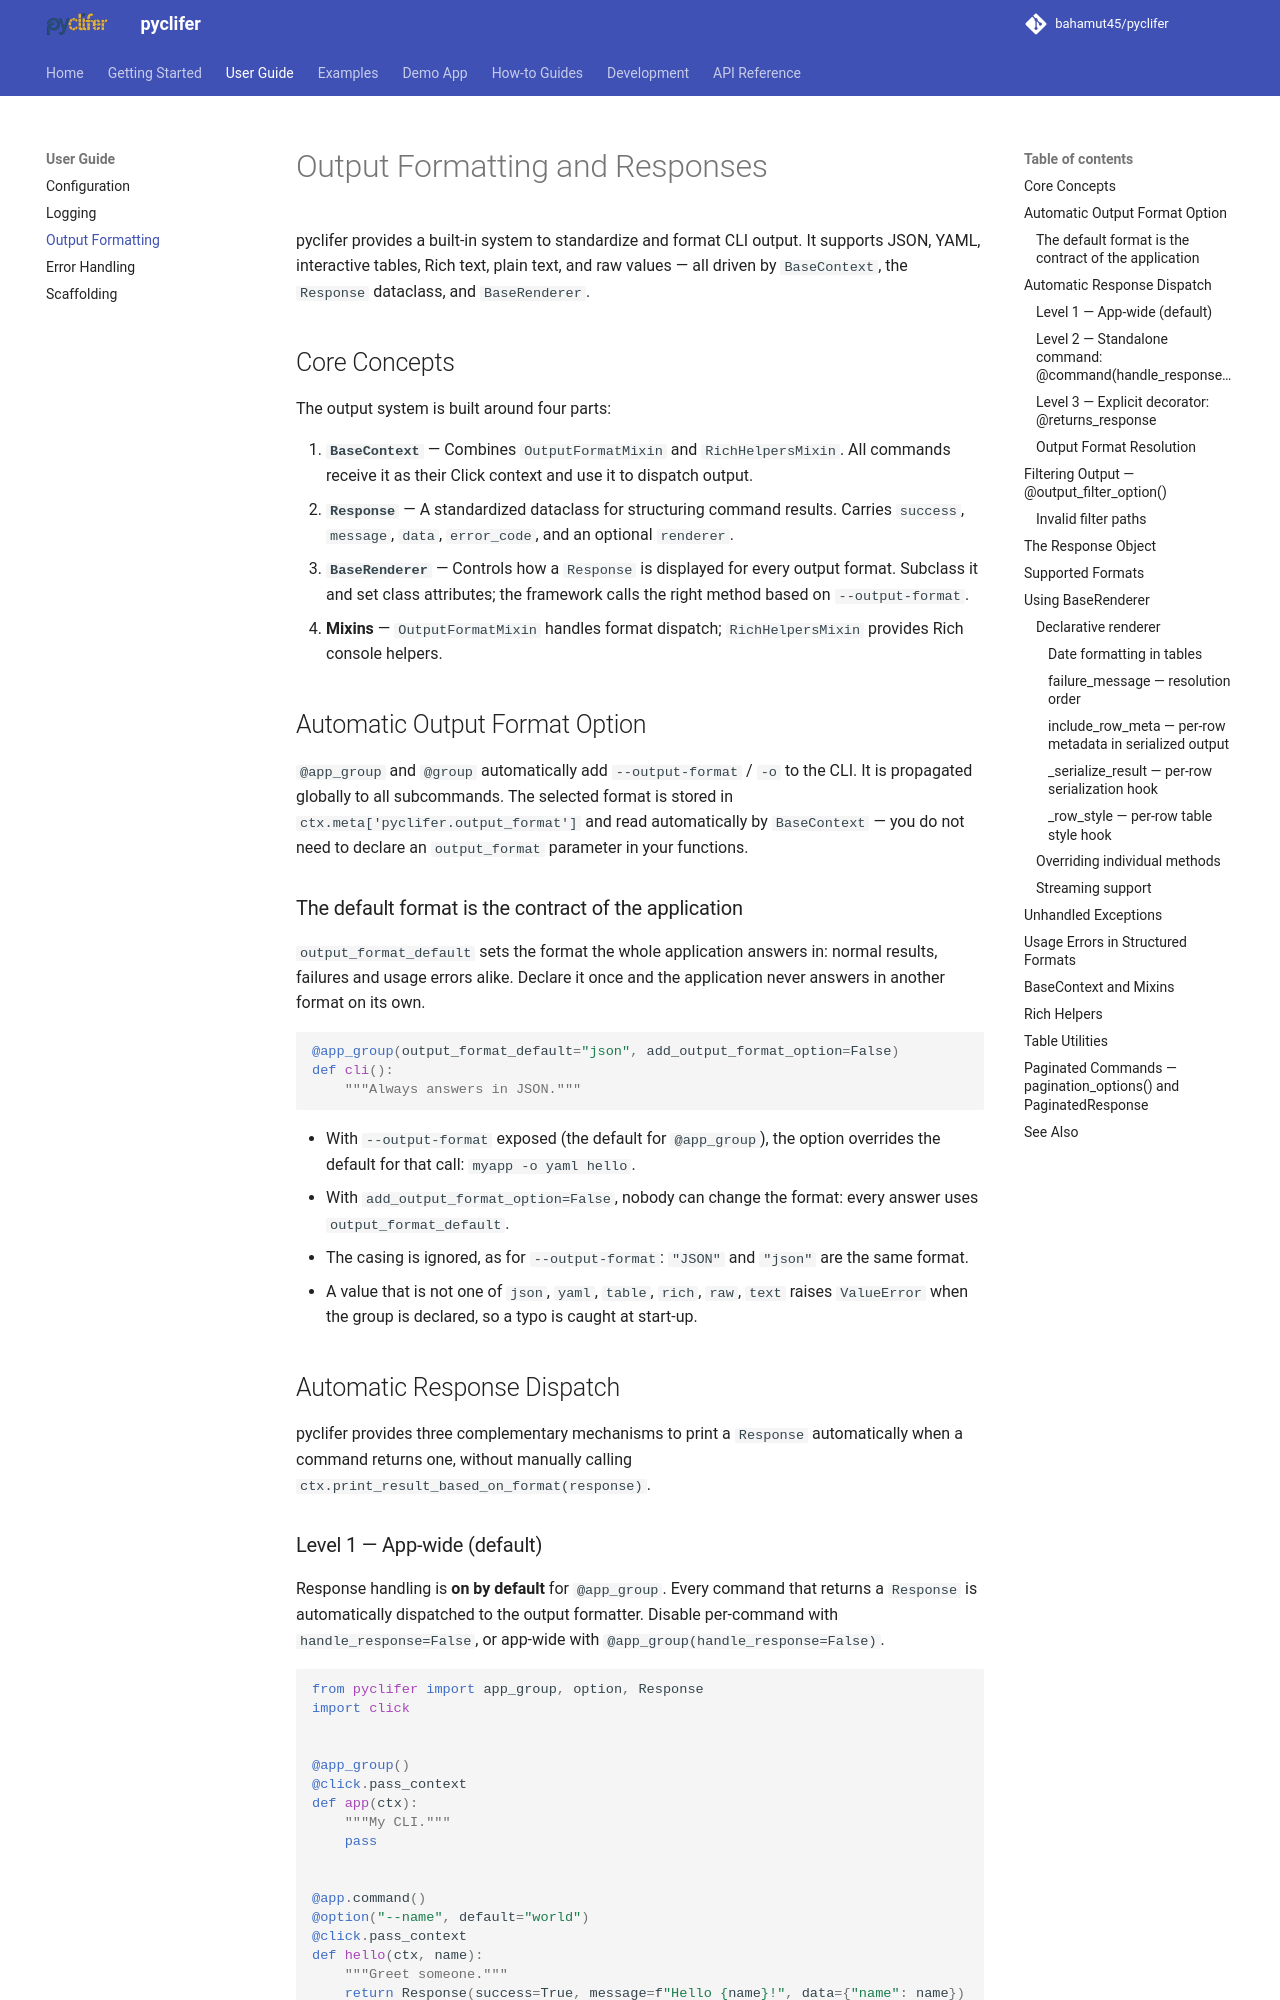

repository: bahamut45/pyclifer · page: 0.9.0/output-formatting/index.html · generator: mkdocs

# Output Formatting and Responses

pyclifer provides a built-in system to standardize and format CLI output. It supports JSON, YAML,
interactive tables, Rich text, plain text, and raw values — all driven by `BaseContext`, the
`Response` dataclass, and `BaseRenderer`.

## Core Concepts

The output system is built around four parts:

1. **`BaseContext`** — Combines `OutputFormatMixin` and `RichHelpersMixin`. All commands receive
   it as their Click context and use it to dispatch output.
2. **`Response`** — A standardized dataclass for structuring command results. Carries `success`,
   `message`, `data`, `error_code`, and an optional `renderer`.
3. **`BaseRenderer`** — Controls how a `Response` is displayed for every output format. Subclass
   it and set class attributes; the framework calls the right method based on `--output-format`.
4. **Mixins** — `OutputFormatMixin` handles format dispatch; `RichHelpersMixin` provides Rich
   console helpers.

## Automatic Output Format Option

`@app_group` and `@group` automatically add `--output-format` / `-o` to the CLI. It is propagated
globally to all subcommands. The selected format is stored in `ctx.meta['pyclifer.output_format']`
and read automatically by `BaseContext` — you do not need to declare an `output_format` parameter
in your functions.

### The default format is the contract of the application

`output_format_default` sets the format the whole application answers in: normal results, failures
and usage errors alike. Declare it once and the application never answers in another format on its own.

```python
@app_group(output_format_default="json", add_output_format_option=False)
def cli():
    """Always answers in JSON."""
```

- With `--output-format` exposed (the default for `@app_group`), the option overrides the default
  for that call: `myapp -o yaml hello`.
- With `add_output_format_option=False`, nobody can change the format: every answer uses
  `output_format_default`.
- The casing is ignored, as for `--output-format`: `"JSON"` and `"json"` are the same format.
- A value that is not one of `json`, `yaml`, `table`, `rich`, `raw`, `text` raises `ValueError` when
  the group is declared, so a typo is caught at start-up.

## Automatic Response Dispatch

pyclifer provides three complementary mechanisms to print a `Response` automatically when a command
returns one, without manually calling `ctx.print_result_based_on_format(response)`.
